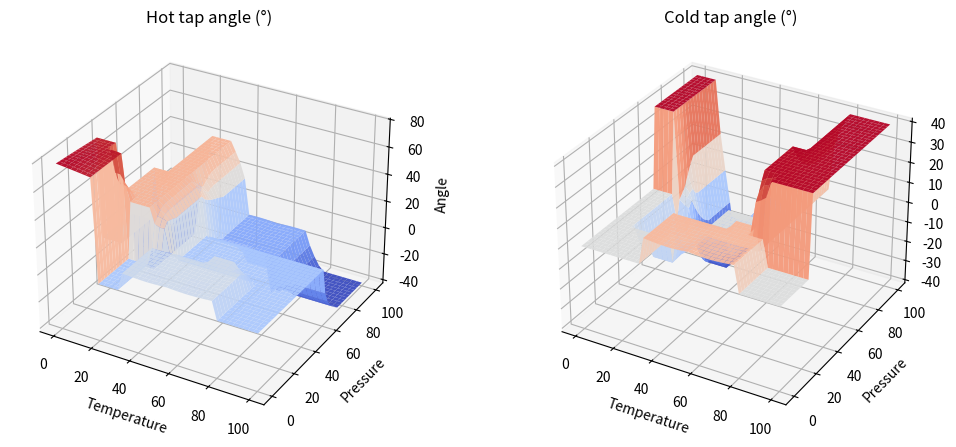

The matplotlib source for this figure:
import numpy as np
import matplotlib.pyplot as plt

def tri_mf(x, params):
    a, b, c = params
    y = np.zeros_like(x, dtype=float)
    left = (a < x) & (x < b)
    right = (b < x) & (x < c)
    if b != a:
        y[left] = (x[left] - a) / (b - a)
    y[x == b] = 1.0
    if c != b:
        y[right] = (c - x[right]) / (c - b)
    return np.clip(y, 0, 1)

def trap_mf(x, params):
    a, b, c, d = params
    y = np.zeros_like(x, dtype=float)
    y[(b <= x) & (x <= c)] = 1.0
    rise = (a < x) & (x < b)
    fall = (c < x) & (x < d)
    if b != a:
        y[rise] = (x[rise] - a) / (b - a)
    if d != c:
        y[fall] = (d - x[fall]) / (d - c)
    return np.clip(y, 0, 1)

def centroid_defuzz(x, mu):
    area = np.trapezoid(mu, x)
    if area == 0:
        return 0.5 * (x.min() + x.max())
    return np.trapezoid(mu * x, x) / area

def implication(alpha, mf):
    return np.minimum(alpha, mf)

temperature = np.linspace(0, 100, 1001)
pressure = np.linspace(0, 100, 1001)
theta = np.linspace(-90, 90, 1001)

Tcold  = tri_mf(temperature, [0, 0, 20])
Tcool  = tri_mf(temperature, [10, 25, 40])
Twarm  = tri_mf(temperature, [30, 45, 60])
Tnvhot = tri_mf(temperature, [50, 65, 80])
Thot   = tri_mf(temperature, [70, 100, 100])

Pweak   = tri_mf(pressure, [0, 0, 35])
Pnvs    = tri_mf(pressure, [25, 50, 75])
Pstrong = tri_mf(pressure, [60, 100, 100])

ALleft  = trap_mf(theta, [-90, -90, -75, -60])
AMleft  = tri_mf(theta, [-70, -40, -10])
ASleft  = tri_mf(theta, [-25, -10, -2])
Azero   = tri_mf(theta, [-5, 0, 5])
ASright = tri_mf(theta, [2, 10, 25])
AMright = tri_mf(theta, [10, 40, 70])
ALright = trap_mf(theta, [60, 75, 90, 90])

def fuzzy_mixer(t_val, p_val):
    t_mu = {
        'hot':   np.interp(t_val, temperature, Thot),
        'nvhot': np.interp(t_val, temperature, Tnvhot),
        'warm':  np.interp(t_val, temperature, Twarm),
        'cool':  np.interp(t_val, temperature, Tcool),
        'cold':  np.interp(t_val, temperature, Tcold)
    }
    p_mu = {
        'strong': np.interp(p_val, pressure, Pstrong),
        'nvs':    np.interp(p_val, pressure, Pnvs),
        'weak':   np.interp(p_val, pressure, Pweak)
    }

    hot_out = np.zeros_like(theta)
    cold_out = np.zeros_like(theta)

    sets = {
        'LL': ALleft, 'ML': AMleft, 'SL': ASleft,
        'ZR': Azero,
        'SR': ASright, 'MR': AMright, 'LR': ALright
    }

    def add_rule(alpha, hot_set, cold_set):
        nonlocal hot_out, cold_out
        hot_out = np.maximum(hot_out, implication(alpha, hot_set))
        cold_out = np.maximum(cold_out, implication(alpha, cold_set))

    add_rule(min(t_mu['hot'],   p_mu['strong']), sets['ML'], sets['MR'])
    add_rule(min(t_mu['hot'],   p_mu['nvs']),    sets['ZR'], sets['MR'])
    add_rule(min(t_mu['nvhot'], p_mu['strong']), sets['SL'], sets['ZR'])
    add_rule(min(t_mu['nvhot'], p_mu['weak']),   sets['SR'], sets['SR'])
    add_rule(min(t_mu['warm'],  p_mu['nvs']),    sets['ZR'], sets['ZR'])
    add_rule(min(t_mu['cool'],  p_mu['strong']), sets['MR'], sets['ML'])
    add_rule(min(t_mu['cool'],  p_mu['nvs']),    sets['MR'], sets['SL'])
    add_rule(min(t_mu['cold'],  p_mu['weak']),   sets['LR'], sets['ZR'])
    add_rule(min(t_mu['cold'],  p_mu['strong']), sets['ML'], sets['MR'])
    add_rule(min(t_mu['warm'],  p_mu['strong']), sets['SL'], sets['SL'])
    add_rule(min(t_mu['warm'],  p_mu['weak']),   sets['SR'], sets['SR'])

    hot_angle = centroid_defuzz(theta, hot_out)
    cold_angle = centroid_defuzz(theta, cold_out)
    return hot_angle, cold_angle

def draw_surfaces():
    Tg, Pg = np.meshgrid(np.linspace(0,100,41), np.linspace(0,100,41))
    infer_vec = np.vectorize(lambda t, p: fuzzy_mixer(t, p))
    Hsurf, Csurf = infer_vec(Tg, Pg)

    fig = plt.figure(figsize=(11,4.5))
    ax1 = fig.add_subplot(121, projection='3d')
    ax1.plot_surface(Tg, Pg, Hsurf, cmap='coolwarm', edgecolor='none', alpha=0.95)
    ax1.set_title('Hot tap angle (°)')
    ax1.set_xlabel('Temperature'); ax1.set_ylabel('Pressure'); ax1.set_zlabel('Angle')

    ax2 = fig.add_subplot(122, projection='3d')
    ax2.plot_surface(Tg, Pg, Csurf, cmap='coolwarm', edgecolor='none', alpha=0.95)
    ax2.set_title('Cold tap angle (°)')
    ax2.set_xlabel('Temperature'); ax2.set_ylabel('Pressure'); ax2.set_zlabel('Angle')

    plt.tight_layout()
    plt.savefig('mixer_surfaces.png', dpi=160)
    plt.show()

if __name__ == '__main__':
    ha, ca = fuzzy_mixer(80, 70)
    print(f'T=80, P=70 → hot={ha:.1f}°, cold={ca:.1f}°')
    draw_surfaces()